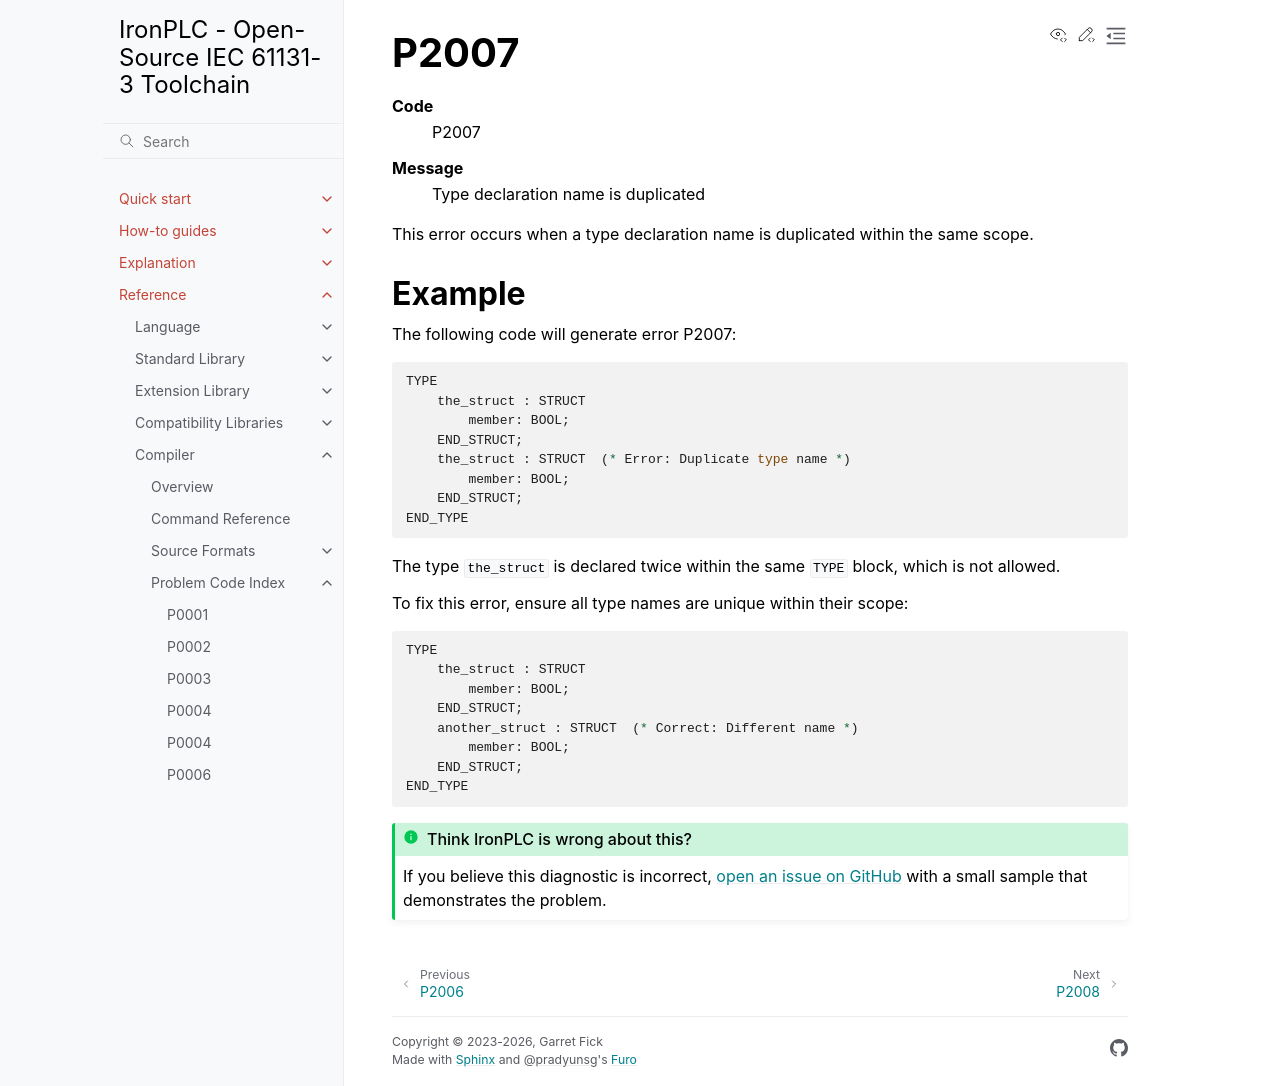

repository: ironplc/ironplc · page: reference/compiler/problems/P2007.html · generator: sphinx

=====
P2007
=====

.. problem-summary:: P2007

This error occurs when a type declaration name is duplicated within the same scope.

Example
-------

The following code will generate error P2007:

.. code-block::

   TYPE
       the_struct : STRUCT
           member: BOOL;
       END_STRUCT;  
       the_struct : STRUCT  (* Error: Duplicate type name *)
           member: BOOL;
       END_STRUCT; 
   END_TYPE

The type ``the_struct`` is declared twice within the same ``TYPE`` block, which is not allowed.

To fix this error, ensure all type names are unique within their scope:

.. code-block::

   TYPE
       the_struct : STRUCT
           member: BOOL;
       END_STRUCT;  
       another_struct : STRUCT  (* Correct: Different name *)
           member: BOOL;
       END_STRUCT; 
   END_TYPE
